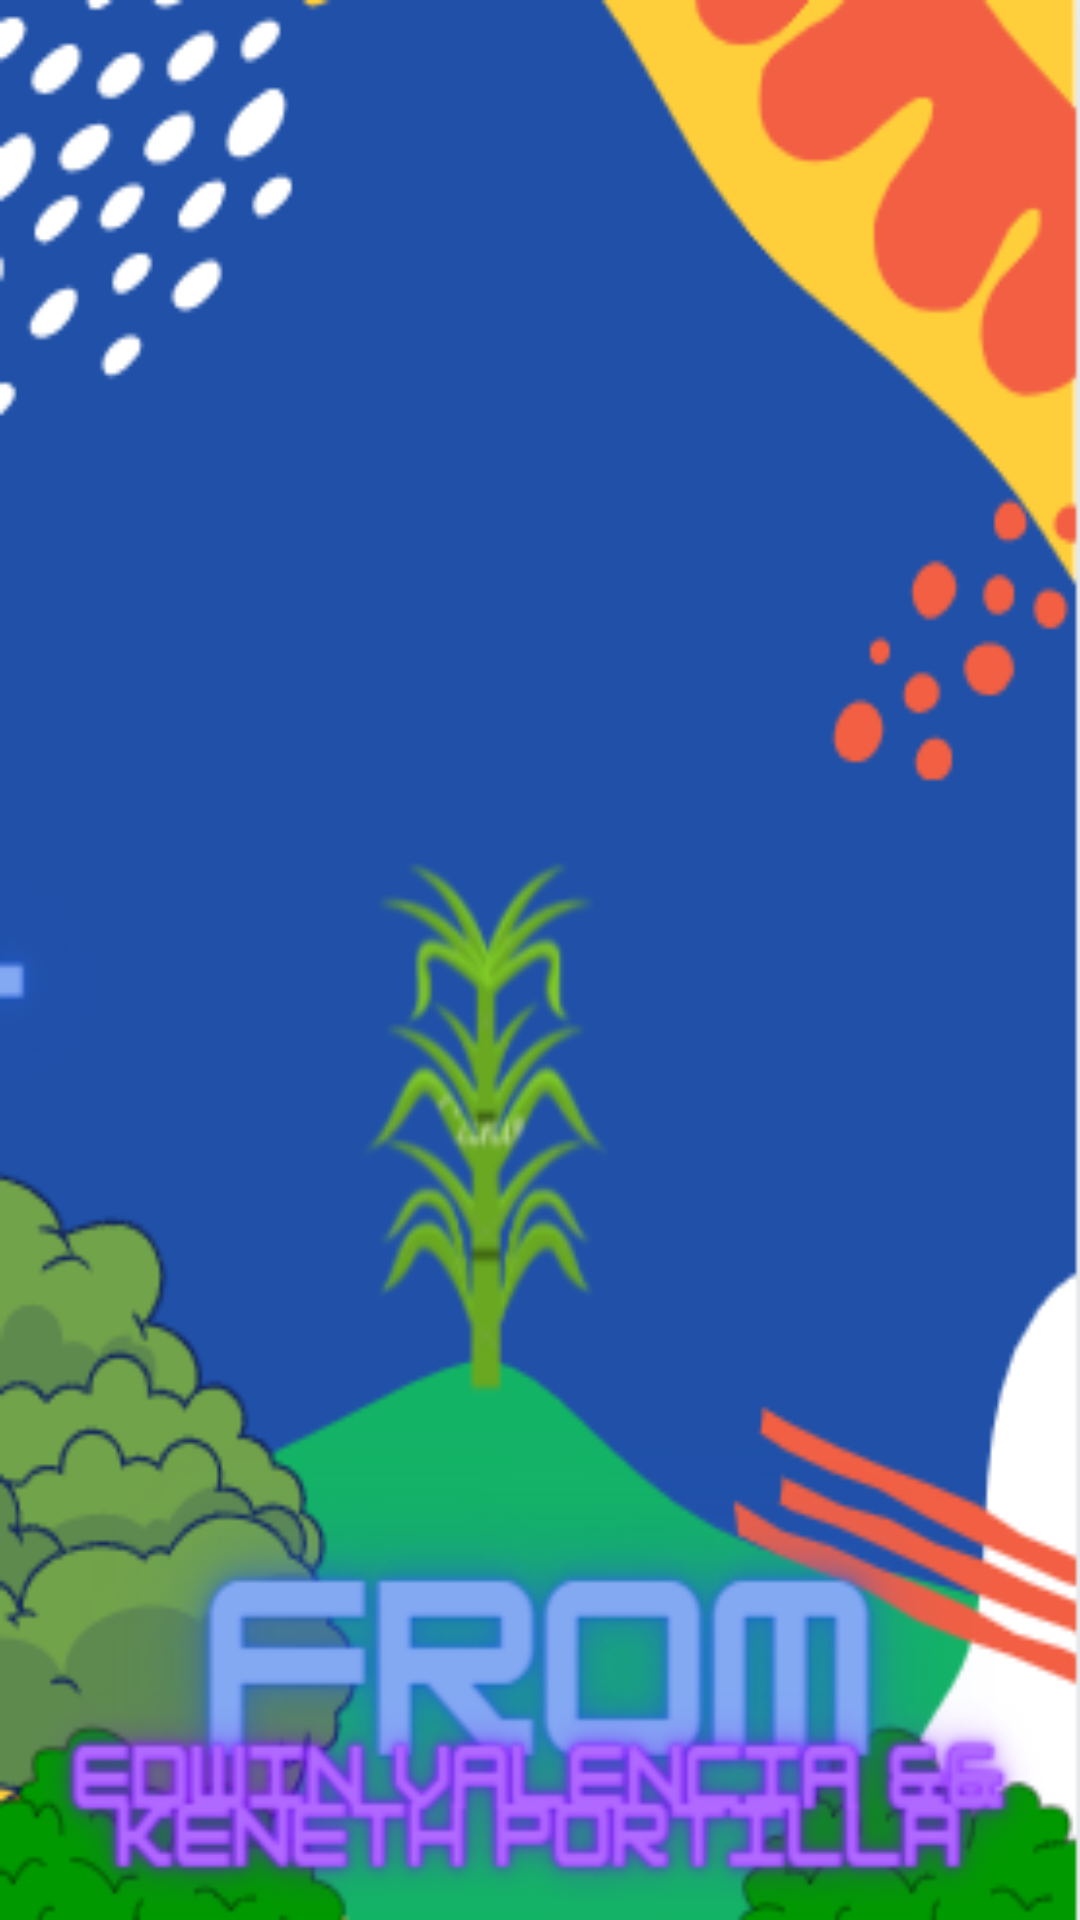

Android layout source for this screen:
<!-- AndroidManifest.xml: application theme Theme.Tesis -->
<!-- res/layout/activity_start_loader.xml -->
<?xml version="1.0" encoding="utf-8"?>
<androidx.constraintlayout.widget.ConstraintLayout xmlns:android="http://schemas.android.com/apk/res/android"
    xmlns:app="http://schemas.android.com/apk/res-auto"
    xmlns:tools="http://schemas.android.com/tools"
    android:layout_width="match_parent"
    android:layout_height="match_parent"
    android:background="@drawable/inicio"
    tools:context=".StartLoader">

</androidx.constraintlayout.widget.ConstraintLayout>
<!-- resources referenced by this layout -->
<resources>
  <!-- drawable inicio: png bitmap (drawable-mdpi, 64650 bytes) -->
  <style name="Theme.Tesis" parent="Theme.MaterialComponents.Light.NoActionBar">
          
          <item name="colorPrimary">@color/purple_500</item>
          <item name="colorPrimaryVariant">@color/purple_700</item>
          <item name="colorOnPrimary">@color/white</item>
          
          <item name="colorSecondary">@color/teal_200</item>
          <item name="colorSecondaryVariant">@color/teal_700</item>
          <item name="colorOnSecondary">@color/black</item>
          
          <item name="android:statusBarColor" tools:targetApi="l">?attr/colorPrimaryVariant</item>
          
      </style>
  <color name="purple_500">#FF6200EE</color>
  <color name="purple_700">#FF3700B3</color>
  <color name="white">#FFFFFFFF</color>
  <color name="teal_200">#FF03DAC5</color>
  <color name="teal_700">#FF018786</color>
  <color name="black">#FF000000</color>
</resources>
